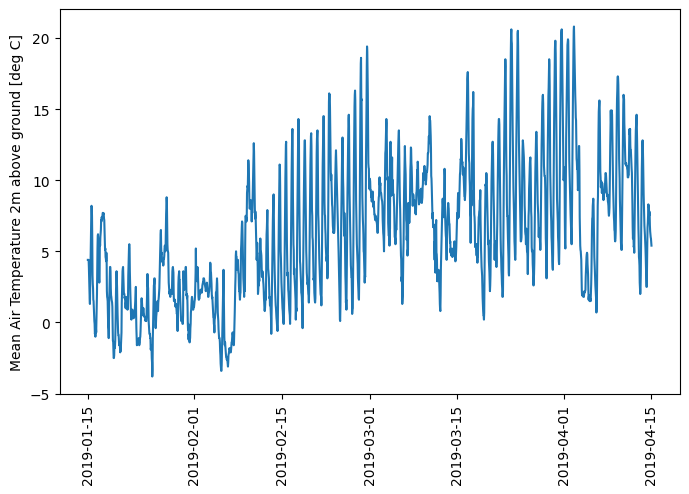

Values plotted in this chart, from the file beside it:
time, T_mean
2019-01-15 00:00:00, 4.4
2019-01-15 01:00:00, 4.4
2019-01-15 02:00:00, 4.4
2019-01-15 03:00:00, 4.4
2019-01-15 04:00:00, 3.9
2019-01-15 05:00:00, 3.1
2019-01-15 06:00:00, 2.6
2019-01-15 07:00:00, 1.7
2019-01-15 08:00:00, 1.3
2019-01-15 09:00:00, 2.6
2019-01-15 10:00:00, 3.6
2019-01-15 11:00:00, 5.6
2019-01-15 12:00:00, 6.9
2019-01-15 13:00:00, 7.3
2019-01-15 14:00:00, 8.2
2019-01-15 15:00:00, 8.1
2019-01-15 16:00:00, 7.5
2019-01-15 17:00:00, 5.8
2019-01-15 18:00:00, 3.3
2019-01-15 19:00:00, 2.7
2019-01-15 20:00:00, 2.4
2019-01-15 21:00:00, 1.6
2019-01-15 22:00:00, 1.5
2019-01-15 23:00:00, 1.0
2019-01-16 00:00:00, 0.4
2019-01-16 01:00:00, 0.1
2019-01-16 02:00:00, -0.1
2019-01-16 03:00:00, -0.8
2019-01-16 04:00:00, -0.7
2019-01-16 05:00:00, -1.0
2019-01-16 06:00:00, -0.4
2019-01-16 07:00:00, -0.4
2019-01-16 08:00:00, -0.7
2019-01-16 09:00:00, 0.1
2019-01-16 10:00:00, 1.0
2019-01-16 11:00:00, 2.0
2019-01-16 12:00:00, 3.8
2019-01-16 13:00:00, 5.2
2019-01-16 14:00:00, 6.1
2019-01-16 15:00:00, 6.2
2019-01-16 16:00:00, 5.9
2019-01-16 17:00:00, 4.1
2019-01-16 18:00:00, 3.5
2019-01-16 19:00:00, 2.9
2019-01-16 20:00:00, 2.8
2019-01-16 21:00:00, 2.9
2019-01-16 22:00:00, 5.7
2019-01-16 23:00:00, 5.4
2019-01-17 00:00:00, 6.0
2019-01-17 01:00:00, 6.3
2019-01-17 02:00:00, 6.5
2019-01-17 03:00:00, 7.2
2019-01-17 04:00:00, 7.1
2019-01-17 05:00:00, 7.4
2019-01-17 06:00:00, 7.3
2019-01-17 07:00:00, 7.3
2019-01-17 08:00:00, 7.5
2019-01-17 09:00:00, 7.7
2019-01-17 10:00:00, 7.7
2019-01-17 11:00:00, 7.6
... 2,101 more rows
